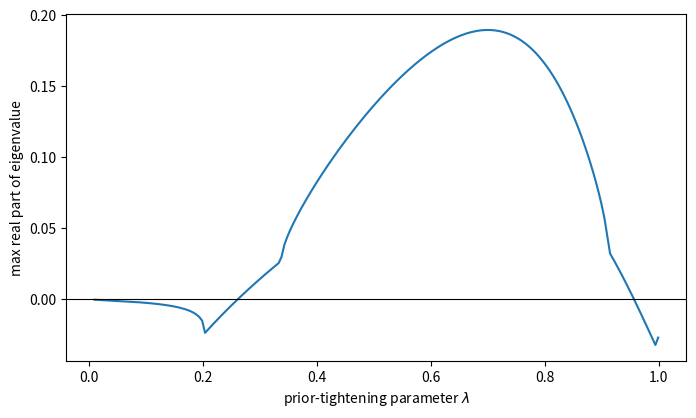
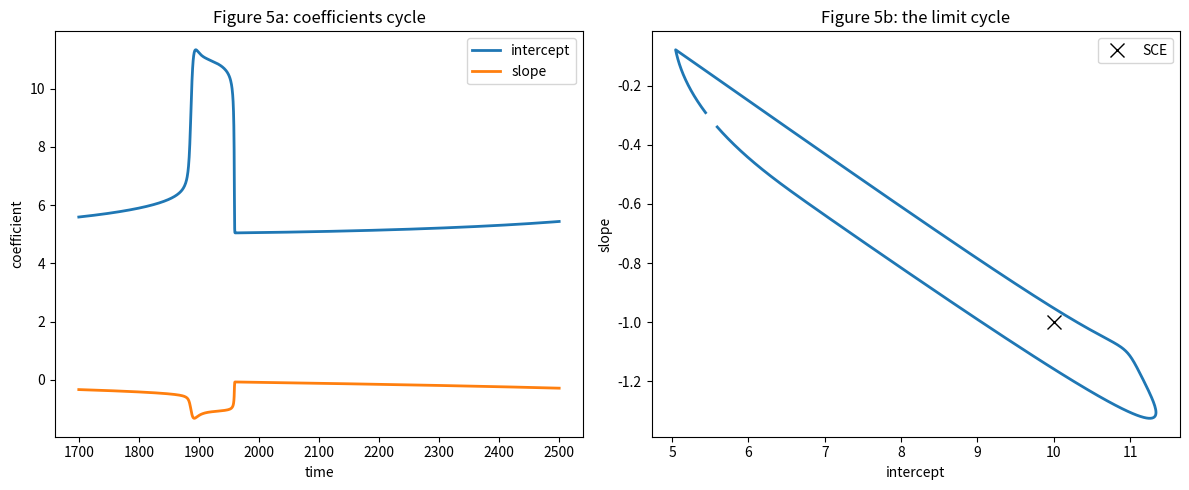
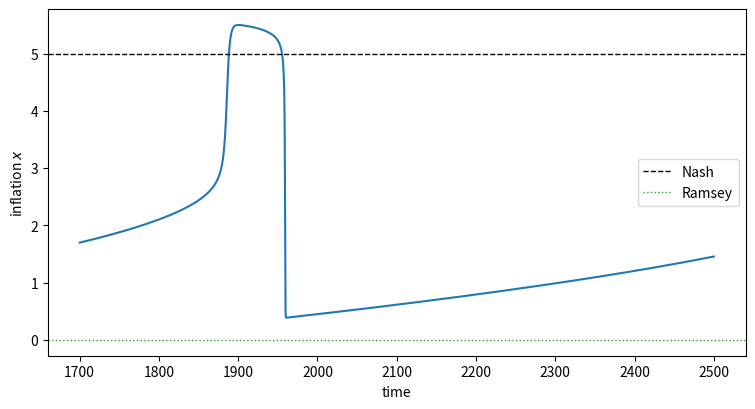
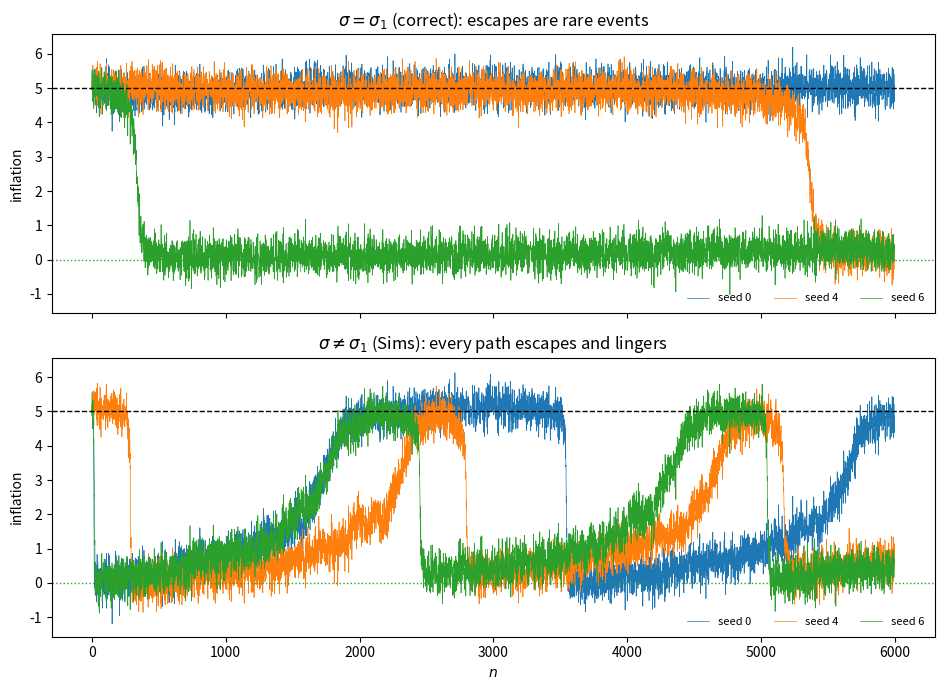
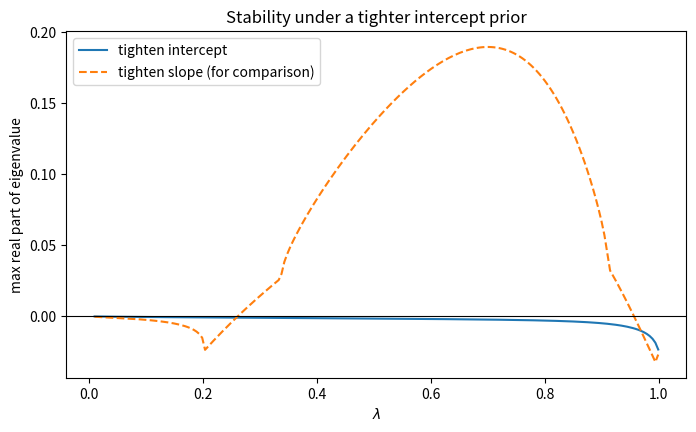

The script that saved these images, in order:
import matplotlib.pyplot as plt
import numpy as np
from scipy.linalg import sqrtm
from scipy.integrate import solve_ivp

class StaticPhillips:
    "The static Sargent-Williams model: government regresses U on (1, π)."

    def __init__(self, u=5.0, σ1=0.3, σ2=0.3):
        self.u, self.σ1, self.σ2 = u, σ1, σ2
        self.σ = σ1                       # govt regression error std = σ1

    def x(self, γ):
        "Government best response (systematic inflation) given beliefs γ."
        a, b = γ
        return -a * b / (1 + b**2)

    def M(self, γ):
        "Second moment matrix E[ΦΦ'] of regressors Φ = (1, π), given γ."
        x = self.x(γ)
        return np.array([[1.0, x], [x, x**2 + self.σ2**2]])

    def g_bar(self, γ):
        "Least squares moment E[Φ(U - Φ'γ)] under the data γ generates."
        u, σ2 = self.u, self.σ2
        x = self.x(γ)
        E_ΦU = np.array([u, x * u - σ2**2])
        return E_ΦU - self.M(γ) @ γ

model = StaticPhillips(u=5.0, σ1=0.3, σ2=0.3)
γ_sce = np.array([2 * model.u, -1.0])

print(f"self-confirming beliefs  γ = {γ_sce}  (intercept 2u, slope -1)")
print(f"self-confirming inflation x = {model.x(γ_sce):.2f}  (= Nash = u)")
print(f"check g_bar(γ_sce) = {model.g_bar(γ_sce)}")

def solve_riccati(V, M, σ):
    "Symmetric positive-definite P solving P M P = σ^{-2} V."
    W = V / σ**2
    Mh = sqrtm(M).real
    Mh_inv = np.linalg.inv(Mh)
    return Mh_inv @ sqrtm(Mh @ W @ Mh).real @ Mh_inv

M_sce = model.M(γ_sce)
V_star = model.σ**2 * np.linalg.inv(M_sce)      # the RLS prior (ε = 1)
P_star = solve_riccati(V_star, M_sce, model.σ)

print("RLS prior gives P = M^{-1}?", np.allclose(P_star, np.linalg.inv(M_sce)))

def jacobian(model, γ, h=1e-6):
    "Numerical Jacobian of g_bar at γ."
    J = np.zeros((2, 2))
    for j in range(2):
        gp, gm = γ.copy(), γ.copy()
        gp[j] += h; gm[j] -= h
        J[:, j] = (model.g_bar(gp) - model.g_bar(gm)) / (2 * h)
    return J

J = jacobian(model, γ_sce)
print("∂g/∂γ at SCE =\n", J.round(3))

eig_rls = np.linalg.eigvals(np.linalg.inv(M_sce) @ J)
print(f"E-stability eigenvalues (RLS): {eig_rls.round(3)}")
print("both negative ⇒ the SCE is E-stable, and least squares converges to Nash")

def V_tighten_slope(λ, V_star):
    V = V_star.copy()
    V[0, 1] = V[1, 0] = np.sqrt(λ) * V_star[0, 1]
    V[1, 1] = λ * V_star[1, 1]
    return V

ε = 0.05                                   # gain (sets the timescale)
λ_grid = np.linspace(0.01, 0.999, 200)
max_re = []
for λ in λ_grid:
    V = ε**2 * V_tighten_slope(λ, V_star)
    P = solve_riccati(V, M_sce, model.σ)
    max_re.append(np.linalg.eigvals(P @ J).real.max())

fig, ax = plt.subplots(figsize=(8, 4.5))
ax.plot(λ_grid, max_re)
ax.axhline(0, color='k', lw=0.8)
ax.set_xlabel(r'prior-tightening parameter $\lambda$')
ax.set_ylabel('max real part of eigenvalue')
plt.show()

λ = 0.7
V = ε**2 * V_tighten_slope(λ, V_star)
P_bar = solve_riccati(V, M_sce, model.σ)

def coeff_ode(t, γ):
    return P_bar @ model.g_bar(γ)

sol = solve_ivp(coeff_ode, [0, 2500], γ_sce + np.array([0.3, 0.05]),
                max_step=1.0, rtol=1e-9, atol=1e-11, dense_output=True)
a_path, b_path = sol.y
x_path = -a_path * b_path / (1 + b_path**2)

# isolate one mature cycle for the phase plot
mask = sol.t > sol.t[-1] - 800

fig, axes = plt.subplots(1, 2, figsize=(12, 5))

axes[0].plot(sol.t[mask], a_path[mask], label='intercept', lw=2)
axes[0].plot(sol.t[mask], b_path[mask], label='slope', lw=2)
axes[0].set_xlabel('time')
axes[0].set_ylabel('coefficient')
axes[0].set_title('Figure 5a: coefficients cycle')
axes[0].legend()

axes[1].plot(a_path[mask], b_path[mask], lw=2)
axes[1].plot(*γ_sce, 'kx', ms=10, label='SCE')
axes[1].set_xlabel('intercept')
axes[1].set_ylabel('slope')
axes[1].set_title('Figure 5b: the limit cycle')
axes[1].legend()

plt.tight_layout()
plt.show()

fig, ax = plt.subplots(figsize=(9, 4.5))
ax.plot(sol.t[mask], x_path[mask])
ax.axhline(model.u, color='k', ls='--', lw=1, label='Nash')
ax.axhline(0, color='C2', ls=':', lw=1, label='Ramsey')
ax.set_xlabel('time')
ax.set_ylabel('inflation $x$')
ax.legend()
plt.show()

w, vecs = np.linalg.eigh(V_star)            # baseline prior V*
v_escape = vecs[:, np.argmax(w)]
v_escape = v_escape / np.linalg.norm(v_escape)

# scale the escape so the slope moves from -1 up to 0
t_star = 1.0 / v_escape[1]
terminal = γ_sce + t_star * v_escape

print(f"escape direction  ≈ {v_escape.round(3)}   (∝ [-u, 1])")
print(f"terminal beliefs  ≈ {terminal.round(2)}   (Belief 2 = [u, 0] = Ramsey)")

def effective_gain(model, σ_govt, ε, λ=1.0):
    "Steady-state weight the filter puts on a single forecast error at the SCE."
    V = ε**2 * V_tighten_slope(λ, V_star)
    P = solve_riccati(V, M_sce, σ_govt)
    Φ = np.array([1.0, model.x(γ_sce)])
    return (P @ Φ)[0] / (σ_govt**2 + Φ @ P @ Φ)

ε_common = 0.0002
for σ_govt, tag in ((model.σ1, 'σ = σ1  (correct) '), (0.1, 'σ ≠ σ1  (Sims)   ')):
    print(f"{tag}: effective gain = {effective_gain(model, σ_govt, ε_common):.5f}")

def simulate(model, σ_govt, ε, λ=1.0, T=3000, seed=0):
    "Static Kalman-filter learning; σ_govt is the government's assumed error std."
    rng = np.random.default_rng(seed)
    u, σ1, σ2 = model.u, model.σ1, model.σ2

    V = ε**2 * V_tighten_slope(λ, V_star)
    γ = γ_sce.copy()
    P = ε * np.linalg.inv(M_sce)
    infl = np.empty(T)

    for n in range(T):
        x = model.x(γ)
        w1, w2 = rng.standard_normal(2)
        π = x + σ2 * w2
        U = u - σ2 * w2 + σ1 * w1                 # truth uses σ1
        Φ = np.array([1.0, π])
        denom = σ_govt**2 + Φ @ P @ Φ
        γ = γ + (P @ Φ) / denom * (U - Φ @ γ)
        P = P - np.outer(P @ Φ, Φ @ P) / denom + V / σ_govt**2
        infl[n] = π
    return infl

T_sim, seeds = 6000, range(10)

def summarize(σ_govt):
    "Mean inflation and time near Ramsey, across seeds."
    paths = [simulate(model, σ_govt=σ_govt, ε=ε_common, T=T_sim, seed=s)
             for s in seeds]
    return (np.array([p.mean() for p in paths]),
            np.array([(p < 2).mean() for p in paths]))

mean_base, ramsey_base = summarize(model.σ1)
mean_sims, ramsey_sims = summarize(0.1)

print(f"{'seed':>4} | {'σ = σ1: mean π':>15} {'near Ramsey':>12}"
      f" | {'σ ≠ σ1: mean π':>15} {'near Ramsey':>12}")
for s in seeds:
    print(f"{s:>4} | {mean_base[s]:>15.2f} {ramsey_base[s]:>11.0%}"
          f" | {mean_sims[s]:>15.2f} {ramsey_sims[s]:>11.0%}")
print(f"\nnever escaped in {T_sim} periods:  "
      f"σ = σ1: {np.sum(ramsey_base < 0.01)}/{len(seeds)} paths,   "
      f"σ ≠ σ1: {np.sum(ramsey_sims < 0.01)}/{len(seeds)} paths")

show = (0, 4, 6)

fig, axes = plt.subplots(2, 1, figsize=(9.5, 7), sharex=True, sharey=True)
for s in show:
    axes[0].plot(simulate(model, σ_govt=model.σ1, ε=ε_common, T=T_sim, seed=s),
                 lw=0.5, label=f'seed {s}')
    axes[1].plot(simulate(model, σ_govt=0.1, ε=ε_common, T=T_sim, seed=s),
                 lw=0.5, label=f'seed {s}')
for ax, title in zip(axes, [r'$\sigma = \sigma_1$ (correct): escapes are rare events',
                            r'$\sigma \neq \sigma_1$ (Sims): every path escapes and lingers']):
    ax.axhline(model.u, color='k', ls='--', lw=1)
    ax.axhline(0, color='C2', ls=':', lw=1)
    ax.set_ylabel('inflation')
    ax.set_title(title)
    ax.legend(frameon=False, fontsize=8, ncol=3, loc='lower right')
axes[1].set_xlabel('$n$')
plt.tight_layout()
plt.show()

def V_tighten_intercept(λ, V_star):
    V = V_star.copy()
    V[0, 0] = λ * V_star[0, 0]
    V[0, 1] = V[1, 0] = np.sqrt(λ) * V_star[0, 1]
    return V

max_re_int = []
for λ in λ_grid:
    V = ε**2 * V_tighten_intercept(λ, V_star)
    P = solve_riccati(V, M_sce, model.σ)
    max_re_int.append(np.linalg.eigvals(P @ J).real.max())

fig, ax = plt.subplots(figsize=(8, 4.5))
ax.plot(λ_grid, max_re_int, label='tighten intercept')
ax.plot(λ_grid, max_re, ls='--', label='tighten slope (for comparison)')
ax.axhline(0, color='k', lw=0.8)
ax.set_xlabel(r'$\lambda$')
ax.set_ylabel('max real part of eigenvalue')
ax.set_title('Stability under a tighter intercept prior')
ax.legend()
plt.show()

def escape_terminal(V):
    w, vecs = np.linalg.eigh(V)
    v = vecs[:, np.argmax(w)]
    v = v / np.linalg.norm(v)
    if v[1] < 0:                      # orient toward increasing slope
        v = -v
    return γ_sce + (1.0 / v[1]) * v, v

for name, V in [("baseline V*", V_star),
                ("slope-tightened V(0.5)", V_tighten_slope(0.5, V_star))]:
    term, v = escape_terminal(V)
    print(f"{name:24s}: direction {v.round(3)}, terminal {term.round(2)}")
